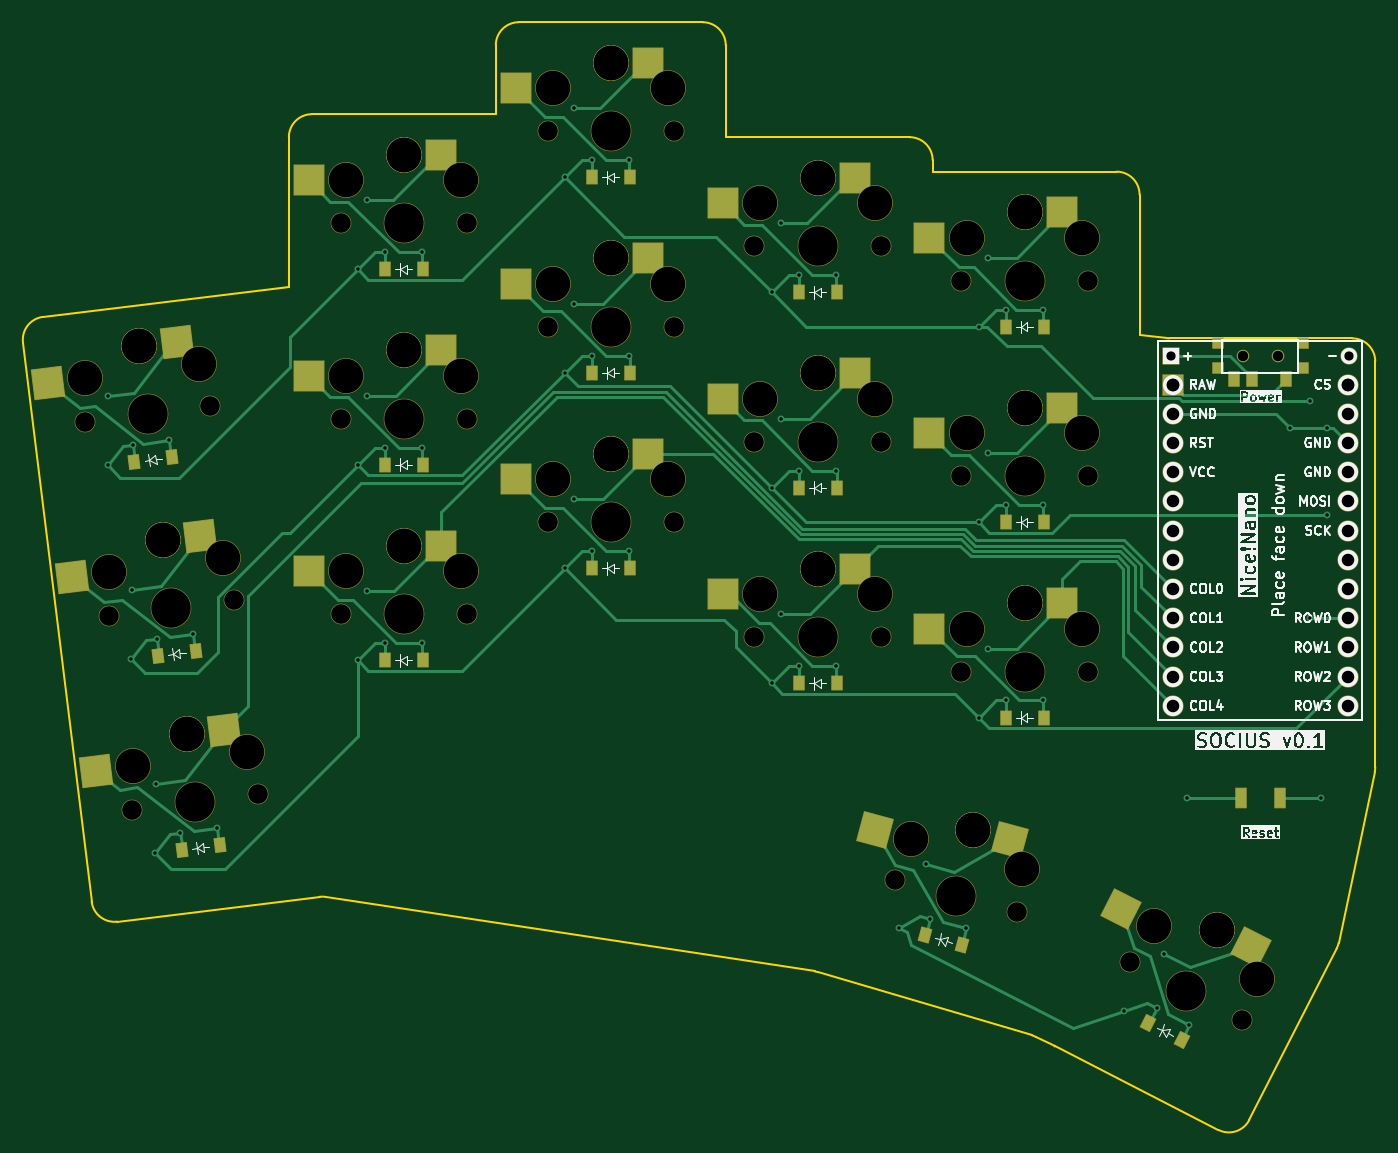
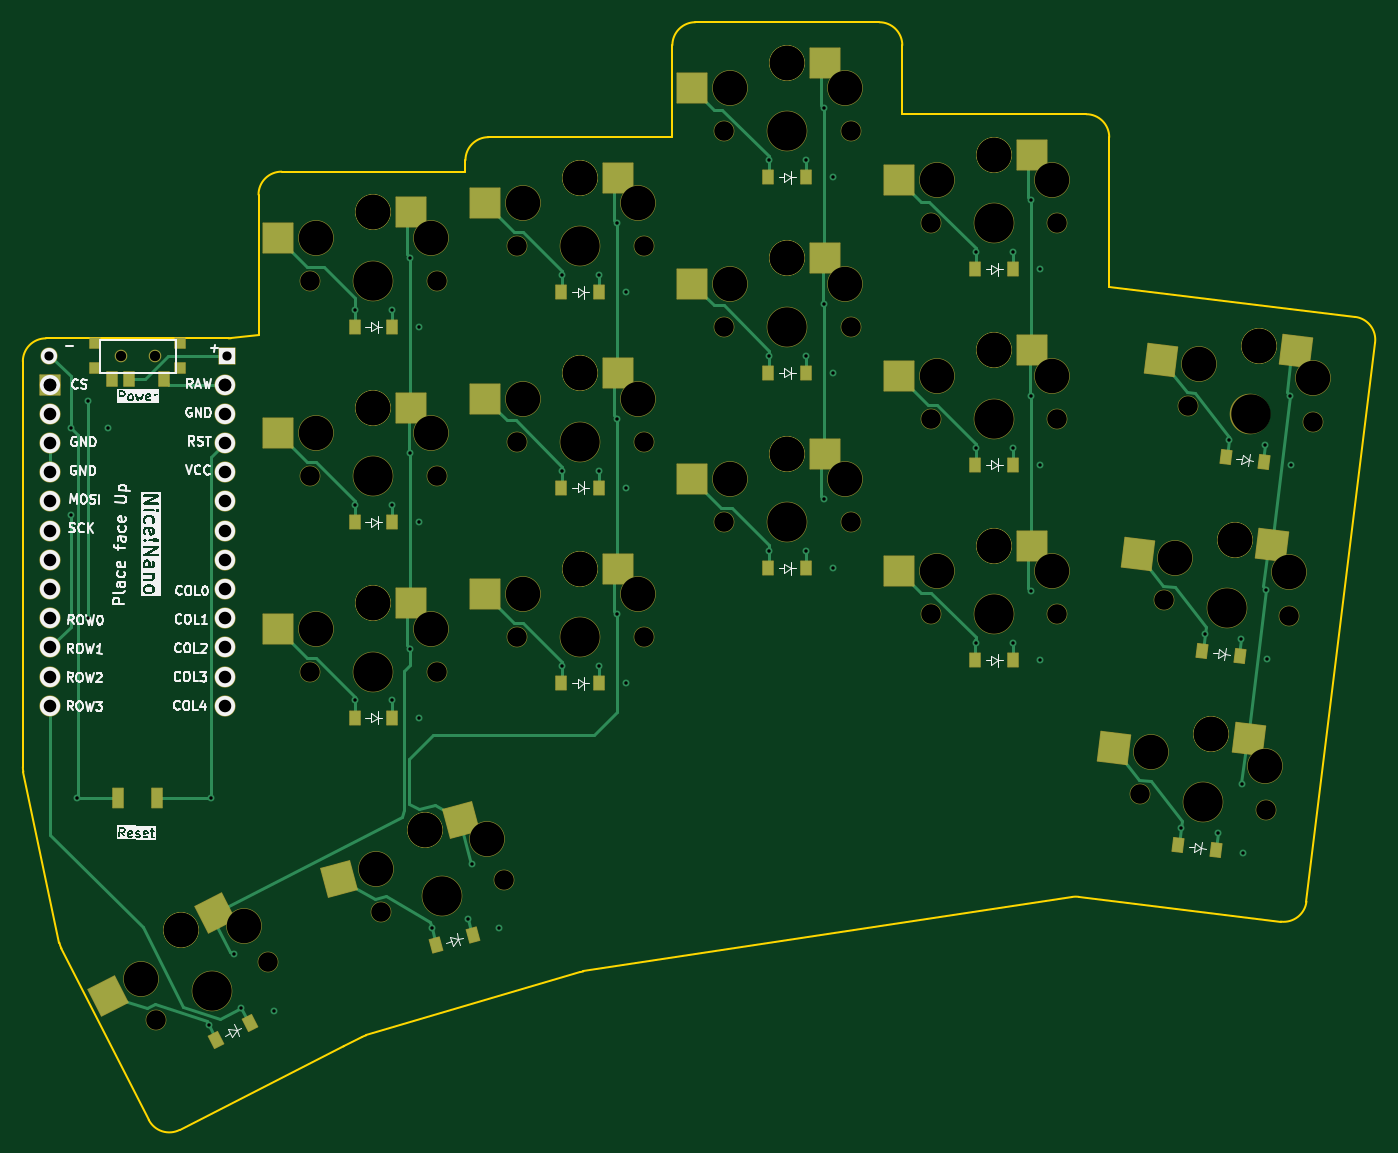
Circuit board: 11 layer files. Board 117.6 x 96.4 mm.
- bottom_copper: socius-choc-v1-B_Cu.gbr (26880 bytes)
- bottom_mask: socius-choc-v1-B_Mask.gbr (9620 bytes)
- paste: socius-choc-v1-B_Paste.gbr (3898 bytes)
- bottom_silk: socius-choc-v1-B_Silkscreen.gbr (90052 bytes)
- outline: socius-choc-v1-Edge_Cuts.gbr (2935 bytes)
- top_copper: socius-choc-v1-F_Cu.gbr (31445 bytes)
- top_mask: socius-choc-v1-F_Mask.gbr (9620 bytes)
- paste: socius-choc-v1-F_Paste.gbr (3898 bytes)
- top_silk: socius-choc-v1-F_Silkscreen.gbr (106822 bytes)
- drill: socius-choc-v1-NPTH.drl (2713 bytes)
- drill: socius-choc-v1-PTH.drl (2374 bytes)

=== bottom_copper: socius-choc-v1-B_Cu.gbr (26880 bytes, source omitted) ===
=== bottom_mask: socius-choc-v1-B_Mask.gbr (9620 bytes, source omitted) ===
=== paste: socius-choc-v1-B_Paste.gbr ===
%TF.GenerationSoftware,KiCad,Pcbnew,7.0.11*%
%TF.CreationDate,2024-03-03T17:55:26+13:00*%
%TF.ProjectId,socius-choc-v1,736f6369-7573-42d6-9368-6f632d76312e,v1.0.0*%
%TF.SameCoordinates,Original*%
%TF.FileFunction,Paste,Bot*%
%TF.FilePolarity,Positive*%
%FSLAX46Y46*%
G04 Gerber Fmt 4.6, Leading zero omitted, Abs format (unit mm)*
G04 Created by KiCad (PCBNEW 7.0.11) date 2024-03-03 17:55:26*
%MOMM*%
%LPD*%
G01*
G04 APERTURE LIST*
G04 Aperture macros list*
%AMRotRect*
0 Rectangle, with rotation*
0 The origin of the aperture is its center*
0 $1 length*
0 $2 width*
0 $3 Rotation angle, in degrees counterclockwise*
0 Add horizontal line*
21,1,$1,$2,0,0,$3*%
G04 Aperture macros list end*
%ADD10R,0.900000X0.900000*%
%ADD11R,0.900000X1.250000*%
%ADD12R,0.900000X1.200000*%
%ADD13RotRect,2.600000X2.600000X7.000000*%
%ADD14R,0.900000X1.700000*%
%ADD15RotRect,0.900000X1.200000X333.000000*%
%ADD16R,2.600000X2.600000*%
%ADD17RotRect,0.900000X1.200000X345.000000*%
%ADD18RotRect,0.900000X1.200000X7.000000*%
%ADD19RotRect,2.600000X2.600000X333.000000*%
%ADD20RotRect,2.600000X2.600000X345.000000*%
G04 APERTURE END LIST*
D10*
%TO.C,T1*%
X250910738Y-125904546D03*
X250910738Y-128104546D03*
X258310738Y-125904546D03*
X258310738Y-128104546D03*
D11*
X252360738Y-129079546D03*
X255360738Y-129079546D03*
X256860738Y-129079546D03*
%TD*%
D12*
%TO.C,D5*%
X178460754Y-136504550D03*
X181760754Y-136504550D03*
%TD*%
%TO.C,D8*%
X196460752Y-128504553D03*
X199760752Y-128504553D03*
%TD*%
D13*
%TO.C,S1*%
X157990285Y-160331052D03*
X169722305Y-161107063D03*
%TD*%
D12*
%TO.C,D13*%
X232460751Y-158504545D03*
X235760751Y-158504545D03*
%TD*%
D14*
%TO.C,*%
X256310750Y-165504548D03*
X252910750Y-165504548D03*
%TD*%
D12*
%TO.C,D10*%
X214460749Y-155504543D03*
X217760749Y-155504543D03*
%TD*%
%TO.C,D14*%
X232460743Y-141504549D03*
X235760743Y-141504549D03*
%TD*%
D15*
%TO.C,D17*%
X244867333Y-185076203D03*
X247807655Y-186574371D03*
%TD*%
D16*
%TO.C,S15*%
X230835753Y-114554547D03*
X242385753Y-116754547D03*
%TD*%
D12*
%TO.C,D9*%
X196460752Y-111504549D03*
X199760752Y-111504549D03*
%TD*%
%TO.C,D12*%
X214460752Y-121504556D03*
X217760752Y-121504556D03*
%TD*%
D16*
%TO.C,S6*%
X176835754Y-109554549D03*
X188385754Y-111754549D03*
%TD*%
D13*
%TO.C,S2*%
X155918512Y-143457765D03*
X167650532Y-144233776D03*
%TD*%
D17*
%TO.C,D16*%
X225481695Y-177441203D03*
X228669251Y-178295305D03*
%TD*%
D16*
%TO.C,S8*%
X194835750Y-118554543D03*
X206385750Y-120754543D03*
%TD*%
D12*
%TO.C,D4*%
X178460757Y-153504551D03*
X181760757Y-153504551D03*
%TD*%
D18*
%TO.C,D2*%
X158743997Y-153135564D03*
X162019399Y-152733396D03*
%TD*%
D16*
%TO.C,S7*%
X194835752Y-135554545D03*
X206385752Y-137754545D03*
%TD*%
D18*
%TO.C,D3*%
X156672218Y-136262284D03*
X159947620Y-135860116D03*
%TD*%
D12*
%TO.C,D6*%
X178460751Y-119504549D03*
X181760751Y-119504549D03*
%TD*%
D16*
%TO.C,S5*%
X176835756Y-126554549D03*
X188385756Y-128754549D03*
%TD*%
%TO.C,S11*%
X212835747Y-128554548D03*
X224385747Y-130754548D03*
%TD*%
%TO.C,S13*%
X230835749Y-148554545D03*
X242385749Y-150754545D03*
%TD*%
D19*
%TO.C,S17*%
X247936658Y-175472962D03*
X257229004Y-182676767D03*
%TD*%
D16*
%TO.C,S14*%
X230835751Y-131554549D03*
X242385751Y-133754549D03*
%TD*%
D13*
%TO.C,S3*%
X153846731Y-126584483D03*
X165578751Y-127360494D03*
%TD*%
D12*
%TO.C,D11*%
X214460751Y-138504549D03*
X217760751Y-138504549D03*
%TD*%
%TO.C,D15*%
X232460753Y-124504551D03*
X235760753Y-124504551D03*
%TD*%
D16*
%TO.C,S12*%
X212835757Y-111554550D03*
X224385757Y-113754550D03*
%TD*%
D20*
%TO.C,S16*%
X226487323Y-167409653D03*
X237074365Y-172524050D03*
%TD*%
D12*
%TO.C,D7*%
X196460757Y-145504552D03*
X199760757Y-145504552D03*
%TD*%
D18*
%TO.C,D1*%
X160815783Y-170008847D03*
X164091185Y-169606679D03*
%TD*%
D16*
%TO.C,S9*%
X194835750Y-101554552D03*
X206385750Y-103754552D03*
%TD*%
%TO.C,S4*%
X176835751Y-143554544D03*
X188385751Y-145754544D03*
%TD*%
%TO.C,S10*%
X212835752Y-145554552D03*
X224385752Y-147754552D03*
%TD*%
M02*

=== bottom_silk: socius-choc-v1-B_Silkscreen.gbr (90052 bytes, source omitted) ===
=== outline: socius-choc-v1-Edge_Cuts.gbr ===
%TF.GenerationSoftware,KiCad,Pcbnew,7.0.11*%
%TF.CreationDate,2024-03-03T17:55:26+13:00*%
%TF.ProjectId,socius-choc-v1,736f6369-7573-42d6-9368-6f632d76312e,v1.0.0*%
%TF.SameCoordinates,Original*%
%TF.FileFunction,Profile,NP*%
%FSLAX46Y46*%
G04 Gerber Fmt 4.6, Leading zero omitted, Abs format (unit mm)*
G04 Created by KiCad (PCBNEW 7.0.11) date 2024-03-03 17:55:26*
%MOMM*%
%LPD*%
G01*
G04 APERTURE LIST*
%TA.AperFunction,Profile*%
%ADD10C,0.150000*%
%TD*%
G04 APERTURE END LIST*
D10*
X264567692Y-163208712D02*
X261431112Y-178077446D01*
X148724310Y-123636742D02*
G75*
G03*
X146982957Y-125865612I243690J-1985058D01*
G01*
X226110750Y-111004552D02*
X226110749Y-110004551D01*
X234753472Y-186133647D02*
X216123292Y-180631219D01*
X215858103Y-180572137D02*
X173321208Y-174089521D01*
X226110752Y-110004551D02*
G75*
G03*
X224110753Y-108004548I-1999952J51D01*
G01*
X152954524Y-174500375D02*
G75*
G03*
X155183383Y-176241724I1985276J243975D01*
G01*
X244110747Y-125252960D02*
X244110757Y-113004548D01*
X155183383Y-176241724D02*
X172776143Y-174081609D01*
X264610755Y-127504552D02*
X264610745Y-162795897D01*
X206110745Y-98004545D02*
X190110754Y-98004545D01*
X152954552Y-174500372D02*
X146982956Y-125865612D01*
X264567694Y-163208712D02*
G75*
G03*
X264610745Y-162795897I-1959594J413012D01*
G01*
X236712500Y-187093908D02*
G75*
G03*
X236711937Y-187093619I-10500J-19792D01*
G01*
X264610756Y-127504552D02*
G75*
G03*
X262610758Y-125504544I-1999956J52D01*
G01*
X253658604Y-193483721D02*
X261256191Y-178572616D01*
X236712501Y-187093906D02*
X236711937Y-187093619D01*
X261256191Y-178572616D02*
G75*
G03*
X261431111Y-178077446I-1782391J908116D01*
G01*
X188110756Y-106004545D02*
X172110753Y-106004553D01*
X172110753Y-106004551D02*
G75*
G03*
X170110751Y-108004547I-53J-1999949D01*
G01*
X173321208Y-174089524D02*
G75*
G03*
X172776143Y-174081610I-301308J-1977876D01*
G01*
X224110753Y-108004550D02*
X208110757Y-108004553D01*
X236711937Y-187093619D02*
X235094947Y-186269714D01*
X246711142Y-125504547D02*
X262610759Y-125504544D01*
X148724314Y-123636775D02*
X170110748Y-121010854D01*
X236712501Y-187093906D02*
X250968600Y-194357750D01*
X190110754Y-98004556D02*
G75*
G03*
X188110756Y-100004547I-54J-1999944D01*
G01*
X216123290Y-180631224D02*
G75*
G03*
X215858103Y-180572137I-566390J-1917376D01*
G01*
X208110757Y-108004553D02*
X208110754Y-100004547D01*
X170110749Y-108004547D02*
X170110748Y-121010854D01*
X188110756Y-100004547D02*
X188110756Y-106004545D01*
X235094950Y-186269708D02*
G75*
G03*
X234753474Y-186133648I-908550J-1783692D01*
G01*
X244110747Y-125252960D02*
X246510877Y-125494502D01*
X208110756Y-100004547D02*
G75*
G03*
X206110748Y-98004544I-1999956J47D01*
G01*
X242110755Y-111004549D02*
X226110750Y-111004552D01*
X246510877Y-125494499D02*
G75*
G03*
X246711142Y-125504547I200223J1989899D01*
G01*
X250968595Y-194357760D02*
G75*
G03*
X253658603Y-193483721I908005J1781960D01*
G01*
X244110751Y-113004548D02*
G75*
G03*
X242110754Y-111004549I-1999951J48D01*
G01*
M02*

=== top_copper: socius-choc-v1-F_Cu.gbr (31445 bytes, source omitted) ===
=== top_mask: socius-choc-v1-F_Mask.gbr (9620 bytes, source omitted) ===
=== paste: socius-choc-v1-F_Paste.gbr ===
%TF.GenerationSoftware,KiCad,Pcbnew,7.0.11*%
%TF.CreationDate,2024-03-03T17:55:26+13:00*%
%TF.ProjectId,socius-choc-v1,736f6369-7573-42d6-9368-6f632d76312e,v1.0.0*%
%TF.SameCoordinates,Original*%
%TF.FileFunction,Paste,Top*%
%TF.FilePolarity,Positive*%
%FSLAX46Y46*%
G04 Gerber Fmt 4.6, Leading zero omitted, Abs format (unit mm)*
G04 Created by KiCad (PCBNEW 7.0.11) date 2024-03-03 17:55:26*
%MOMM*%
%LPD*%
G01*
G04 APERTURE LIST*
G04 Aperture macros list*
%AMRotRect*
0 Rectangle, with rotation*
0 The origin of the aperture is its center*
0 $1 length*
0 $2 width*
0 $3 Rotation angle, in degrees counterclockwise*
0 Add horizontal line*
21,1,$1,$2,0,0,$3*%
G04 Aperture macros list end*
%ADD10R,0.900000X0.900000*%
%ADD11R,0.900000X1.250000*%
%ADD12R,0.900000X1.200000*%
%ADD13RotRect,2.600000X2.600000X7.000000*%
%ADD14R,0.900000X1.700000*%
%ADD15RotRect,0.900000X1.200000X333.000000*%
%ADD16R,2.600000X2.600000*%
%ADD17RotRect,0.900000X1.200000X345.000000*%
%ADD18RotRect,0.900000X1.200000X7.000000*%
%ADD19RotRect,2.600000X2.600000X333.000000*%
%ADD20RotRect,2.600000X2.600000X345.000000*%
G04 APERTURE END LIST*
D10*
%TO.C,T1*%
X250910738Y-125904546D03*
X250910738Y-128104546D03*
X258310738Y-125904546D03*
X258310738Y-128104546D03*
D11*
X256860738Y-129079546D03*
X253860738Y-129079546D03*
X252360738Y-129079546D03*
%TD*%
D12*
%TO.C,D5*%
X178460754Y-136504550D03*
X181760754Y-136504550D03*
%TD*%
%TO.C,D8*%
X196460752Y-128504553D03*
X199760752Y-128504553D03*
%TD*%
D13*
%TO.C,S1*%
X164491462Y-159532808D03*
X153295667Y-163124001D03*
%TD*%
D12*
%TO.C,D13*%
X232460751Y-158504545D03*
X235760751Y-158504545D03*
%TD*%
D14*
%TO.C,*%
X256310750Y-165504548D03*
X252910750Y-165504548D03*
%TD*%
D12*
%TO.C,D10*%
X214460749Y-155504543D03*
X217760749Y-155504543D03*
%TD*%
%TO.C,D14*%
X232460743Y-141504549D03*
X235760743Y-141504549D03*
%TD*%
D15*
%TO.C,D17*%
X244867333Y-185076203D03*
X247807655Y-186574371D03*
%TD*%
D16*
%TO.C,S15*%
X237385753Y-114554547D03*
X225835753Y-116754547D03*
%TD*%
D12*
%TO.C,D9*%
X196460752Y-111504549D03*
X199760752Y-111504549D03*
%TD*%
%TO.C,D12*%
X214460752Y-121504556D03*
X217760752Y-121504556D03*
%TD*%
D16*
%TO.C,S6*%
X183385754Y-109554549D03*
X171835754Y-111754549D03*
%TD*%
D13*
%TO.C,S2*%
X162419689Y-142659521D03*
X151223894Y-146250714D03*
%TD*%
D17*
%TO.C,D16*%
X225481695Y-177441203D03*
X228669251Y-178295305D03*
%TD*%
D16*
%TO.C,S8*%
X201385750Y-118554543D03*
X189835750Y-120754543D03*
%TD*%
D12*
%TO.C,D4*%
X178460757Y-153504551D03*
X181760757Y-153504551D03*
%TD*%
D18*
%TO.C,D2*%
X158743997Y-153135564D03*
X162019399Y-152733396D03*
%TD*%
D16*
%TO.C,S7*%
X201385752Y-135554545D03*
X189835752Y-137754545D03*
%TD*%
D18*
%TO.C,D3*%
X156672218Y-136262284D03*
X159947620Y-135860116D03*
%TD*%
D12*
%TO.C,D6*%
X178460751Y-119504549D03*
X181760751Y-119504549D03*
%TD*%
D16*
%TO.C,S5*%
X183385756Y-126554549D03*
X171835756Y-128754549D03*
%TD*%
%TO.C,S11*%
X219385747Y-128554548D03*
X207835747Y-130754548D03*
%TD*%
%TO.C,S13*%
X237385749Y-148554545D03*
X225835749Y-150754545D03*
%TD*%
D19*
%TO.C,S17*%
X253772751Y-178446600D03*
X242482846Y-175163224D03*
%TD*%
D16*
%TO.C,S14*%
X237385751Y-131554549D03*
X225835751Y-133754549D03*
%TD*%
D13*
%TO.C,S3*%
X160347908Y-125786239D03*
X149152113Y-129377432D03*
%TD*%
D12*
%TO.C,D11*%
X214460751Y-138504549D03*
X217760751Y-138504549D03*
%TD*%
%TO.C,D15*%
X232460753Y-124504551D03*
X235760753Y-124504551D03*
%TD*%
D16*
%TO.C,S12*%
X219385757Y-111554550D03*
X207835757Y-113754550D03*
%TD*%
D20*
%TO.C,S16*%
X232814137Y-169104918D03*
X221088292Y-168240595D03*
%TD*%
D12*
%TO.C,D7*%
X196460757Y-145504552D03*
X199760757Y-145504552D03*
%TD*%
D18*
%TO.C,D1*%
X160815783Y-170008847D03*
X164091185Y-169606679D03*
%TD*%
D16*
%TO.C,S9*%
X201385750Y-101554552D03*
X189835750Y-103754552D03*
%TD*%
%TO.C,S4*%
X183385751Y-143554544D03*
X171835751Y-145754544D03*
%TD*%
%TO.C,S10*%
X219385752Y-145554552D03*
X207835752Y-147754552D03*
%TD*%
M02*

=== top_silk: socius-choc-v1-F_Silkscreen.gbr (106822 bytes, source omitted) ===
=== drill: socius-choc-v1-NPTH.drl ===
M48
; DRILL file {KiCad 7.0.11} date Sunday, March 03, 2024 at 05:55:23 PM
; FORMAT={-:-/ absolute / metric / decimal}
; #@! TF.CreationDate,2024-03-03T17:55:23+13:00
; #@! TF.GenerationSoftware,Kicad,Pcbnew,7.0.11
; #@! TF.FileFunction,NonPlated,1,2,NPTH
FMAT,2
METRIC
; #@! TA.AperFunction,NonPlated,NPTH,ComponentDrill
T1C0.900
; #@! TA.AperFunction,NonPlated,NPTH,ComponentDrill
T2C1.702
; #@! TA.AperFunction,NonPlated,NPTH,ComponentDrill
T3C3.000
; #@! TA.AperFunction,NonPlated,NPTH,ComponentDrill
T4C3.429
%
G90
G05
T1
X253.111Y-127.005
X256.111Y-127.005
T2
X152.363Y-132.761
X154.435Y-149.635
X156.507Y-166.508
X163.281Y-131.421
X165.353Y-148.294
X167.425Y-165.167
X174.611Y-149.505
X174.611Y-115.505
X174.611Y-132.505
X185.611Y-149.505
X185.611Y-115.505
X185.611Y-132.505
X192.611Y-107.505
X192.611Y-124.505
X192.611Y-141.505
X203.611Y-107.505
X203.611Y-124.505
X203.611Y-141.505
X210.611Y-134.505
X210.611Y-151.505
X210.611Y-117.505
X221.611Y-134.505
X221.611Y-151.505
X221.611Y-117.505
X222.798Y-172.581
X228.611Y-154.505
X228.611Y-137.505
X228.611Y-120.505
X233.423Y-175.428
X239.611Y-154.505
X239.611Y-137.505
X239.611Y-120.505
X243.253Y-179.764
X253.054Y-184.758
T3
X152.403Y-128.978
X154.474Y-145.852
X156.546Y-162.725
X157.097Y-126.185
X157.097Y-126.185
X159.169Y-143.059
X159.169Y-143.059
X161.241Y-159.932
X161.241Y-159.932
X162.328Y-127.76
X164.4Y-144.633
X166.472Y-161.506
X175.111Y-145.755
X175.111Y-111.755
X175.111Y-128.755
X180.111Y-143.555
X180.111Y-143.555
X180.111Y-109.555
X180.111Y-109.555
X180.111Y-126.555
X180.111Y-126.555
X185.111Y-145.755
X185.111Y-111.755
X185.111Y-128.755
X193.111Y-103.755
X193.111Y-120.755
X193.111Y-137.755
X198.111Y-101.555
X198.111Y-101.555
X198.111Y-118.555
X198.111Y-118.555
X198.111Y-135.555
X198.111Y-135.555
X203.111Y-103.755
X203.111Y-120.755
X203.111Y-137.755
X211.111Y-130.755
X211.111Y-147.755
X211.111Y-113.755
X216.111Y-128.555
X216.111Y-128.555
X216.111Y-145.555
X216.111Y-145.555
X216.111Y-111.555
X216.111Y-111.555
X221.111Y-130.755
X221.111Y-147.755
X221.111Y-113.755
X224.252Y-169.088
X229.111Y-150.755
X229.111Y-133.755
X229.111Y-116.755
X229.651Y-168.257
X229.651Y-168.257
X233.911Y-171.676
X234.111Y-148.555
X234.111Y-148.555
X234.111Y-131.555
X234.111Y-131.555
X234.111Y-114.555
X234.111Y-114.555
X239.111Y-150.755
X239.111Y-133.755
X239.111Y-116.755
X245.401Y-176.65
X250.855Y-176.96
X250.855Y-176.96
X254.311Y-181.19
T4
X157.822Y-132.091
X159.894Y-148.964
X161.966Y-165.838
X180.111Y-149.505
X180.111Y-115.505
X180.111Y-132.505
X198.111Y-107.505
X198.111Y-124.505
X198.111Y-141.505
X216.111Y-134.505
X216.111Y-151.505
X216.111Y-117.505
X228.111Y-174.005
X234.111Y-154.505
X234.111Y-137.505
X234.111Y-120.505
X248.153Y-182.261
M30

=== drill: socius-choc-v1-PTH.drl ===
M48
; DRILL file {KiCad 7.0.11} date Sunday, March 03, 2024 at 05:55:23 PM
; FORMAT={-:-/ absolute / metric / decimal}
; #@! TF.CreationDate,2024-03-03T17:55:23+13:00
; #@! TF.GenerationSoftware,Kicad,Pcbnew,7.0.11
; #@! TF.FileFunction,Plated,1,2,PTH
FMAT,2
METRIC
; #@! TA.AperFunction,Plated,PTH,ComponentDrill
T1C0.300
; #@! TA.AperFunction,Plated,PTH,ComponentDrill
T2C0.800
; #@! TA.AperFunction,Plated,PTH,ComponentDrill
T3C1.092
; #@! TA.AperFunction,Plated,PTH,ComponentDrill
T4C1.100
%
G90
G05
T1
X154.34Y-136.549
X154.403Y-130.496
X156.412Y-153.422
X156.474Y-147.369
X156.539Y-134.767
X158.483Y-170.295
X158.546Y-164.242
X158.611Y-151.641
X159.715Y-134.377
X160.683Y-168.514
X161.787Y-151.251
X163.859Y-168.124
X176.111Y-136.505
X176.111Y-153.505
X176.111Y-119.505
X176.911Y-130.505
X176.911Y-113.505
X176.911Y-147.505
X178.511Y-135.005
X178.511Y-152.005
X178.511Y-118.005
X181.711Y-135.005
X181.711Y-152.005
X181.711Y-118.005
X194.111Y-111.505
X194.111Y-128.505
X194.111Y-145.505
X194.911Y-122.505
X194.911Y-139.505
X194.911Y-105.505
X196.511Y-127.005
X196.511Y-144.005
X196.511Y-110.005
X199.711Y-144.005
X199.711Y-127.005
X199.711Y-110.005
X212.111Y-138.505
X212.111Y-155.505
X212.111Y-121.505
X212.911Y-132.505
X212.911Y-115.505
X212.911Y-149.505
X214.511Y-120.005
X214.511Y-137.005
X214.511Y-154.005
X217.711Y-137.005
X217.711Y-120.005
X217.711Y-154.005
X223.212Y-176.833
X225.537Y-171.244
X225.918Y-176.005
X229.009Y-176.833
X230.111Y-158.505
X230.111Y-124.505
X230.111Y-141.505
X230.911Y-118.505
X230.911Y-152.505
X230.911Y-135.505
X232.511Y-123.005
X232.511Y-157.005
X232.511Y-140.005
X235.711Y-123.005
X235.711Y-157.005
X235.711Y-140.005
X242.773Y-184.009
X245.593Y-183.762
X246.21Y-179.026
X248.211Y-165.505
X248.444Y-185.215
X257.211Y-133.305
X258.911Y-130.985
X258.911Y-149.805
X259.925Y-165.505
X260.411Y-140.905
X260.411Y-133.305
T2
X246.861Y-127.005
X262.361Y-127.005
T3
X246.991Y-129.535
X246.991Y-132.075
X246.991Y-134.615
X246.991Y-137.155
X246.991Y-139.695
X246.991Y-142.235
X246.991Y-144.775
X246.991Y-147.315
X246.991Y-149.855
X246.991Y-152.395
X246.991Y-154.935
X246.991Y-157.475
X262.231Y-129.535
X262.231Y-132.075
X262.231Y-134.615
X262.231Y-137.155
X262.231Y-139.695
X262.231Y-142.235
X262.231Y-144.775
X262.231Y-147.315
X262.231Y-149.855
X262.231Y-152.395
X262.231Y-154.935
X262.231Y-157.475
T4
X246.991Y-129.535
X262.231Y-129.535
M30

